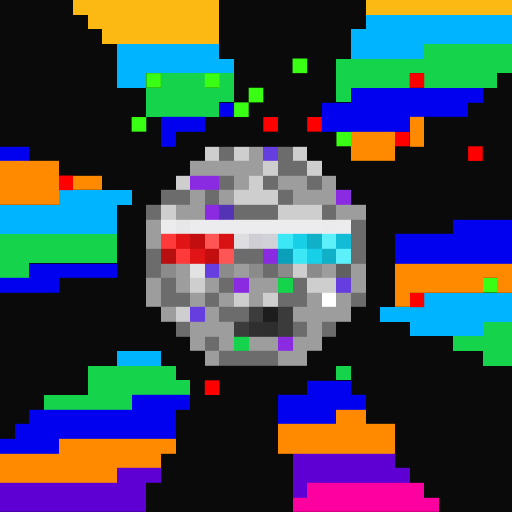
t = 0.00 s
t = 0.11 s: frame unchanged from t = 0.00 s, image omitted
t = 0.34 s: frame unchanged from t = 0.00 s, image omitted
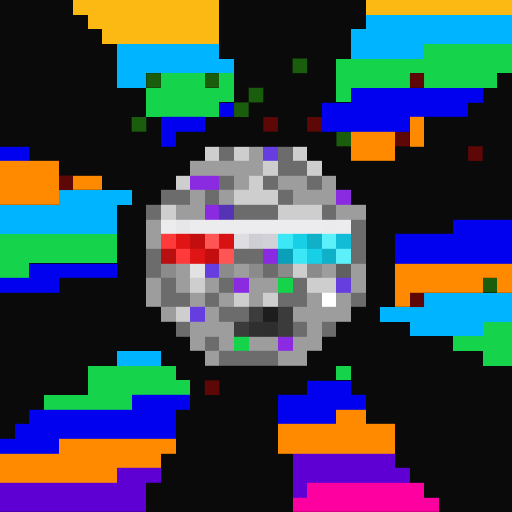
t = 0.45 s
t = 0.56 s: frame unchanged from t = 0.45 s, image omitted
t = 0.79 s: frame unchanged from t = 0.45 s, image omitted

The animated SVG that drew these frames (rendered in a browser with its animation timeline set to each time). Animation: 1 CSS @keyframes rule; one cycle of 0.90 s, repeats indefinitely.

<svg viewBox="0 0 35 35" shape-rendering="crispEdges" xmlns="http://www.w3.org/2000/svg"><style>@keyframes fl{0%,100%{opacity:1}50%{opacity:.34}}.a0{animation:fl 0.9s steps(1,end) infinite}</style><rect width="35" height="35" fill="#0a0a0a"/><path fill="#fcb913" d="M5 0h10v1H5zM25 0h10v1H25zM6 1h9v1H6zM7 2h8v1H7z"/><path fill="#01b4ff" d="M25 1h10v1H25zM24 2h11v1H24zM8 3h7v1H8zM24 3h5v1H24zM8 4h8v1H8zM8 5h2v1H8zM4 13h5v1H4zM0 14h8v1H0zM0 15h8v1H0zM29 20h6v1H29zM26 21h9v1H26zM28 22h5v1H28zM8 24h3v1H8z"/><path fill="#16d34c" d="M29 3h6v1H29zM23 4h12v1H23zM11 5h3v1H11zM15 5h1v1H15zM23 5h5v1H23zM29 5h5v1H29zM10 6h6v1H10zM23 6h1v1H23zM10 7h5v1H10zM0 16h8v1H0zM0 17h8v1H0zM0 18h2v1H0zM19 19h1v1H19zM33 22h2v1H33zM16 23h1v1H16zM31 23h4v1H31zM33 24h2v1H33zM6 25h6v1H6zM23 25h1v1H23zM6 26h7v1H6zM3 27h6v1H3z"/><g fill="#39ff14"><rect x="20" y="4" width="1" height="1" class="a0"/><rect x="10" y="5" width="1" height="1" class="a0"/><rect x="14" y="5" width="1" height="1" class="a0"/><rect x="17" y="6" width="1" height="1" class="a0"/><rect x="16" y="7" width="1" height="1" class="a0"/><rect x="9" y="8" width="1" height="1" class="a0"/><rect x="23" y="9" width="1" height="1" class="a0"/><rect x="33" y="19" width="1" height="1" class="a0"/></g><g fill="#fe0000"><rect x="28" y="5" width="1" height="1" class="a0"/><rect x="18" y="8" width="1" height="1" class="a0"/><rect x="21" y="8" width="1" height="1" class="a0"/><rect x="27" y="9" width="1" height="1" class="a0"/><rect x="32" y="10" width="1" height="1" class="a0"/><rect x="4" y="12" width="1" height="1" class="a0"/><rect x="28" y="20" width="1" height="1" class="a0"/><rect x="14" y="26" width="1" height="1" class="a0"/></g><path fill="#0101ef" d="M24 6h9v1H24zM15 7h1v1H15zM22 7h10v1H22zM11 8h3v1H11zM22 8h6v1H22zM11 9h1v1H11zM0 10h2v1H0zM31 15h4v1H31zM27 16h8v1H27zM27 17h8v1H27zM2 18h6v1H2zM0 19h4v1H0zM21 26h3v1H21zM9 27h4v1H9zM19 27h6v1H19zM2 28h10v1H2zM19 28h4v1H19zM1 29h11v1H1zM0 30h4v1H0z"/><path fill="#ff8a00" d="M28 8h1v1H28zM24 9h3v1H24zM28 9h1v1H28zM24 10h3v1H24zM0 11h4v1H0zM0 12h4v1H0zM5 12h2v1H5zM0 13h4v1H0zM27 18h8v1H27zM27 19h6v1H27zM34 19h1v1H34zM27 20h1v1H27zM23 28h2v1H23zM19 29h8v1H19zM4 30h8v1H4zM19 30h8v1H19zM0 31h11v1H0zM0 32h8v1H0z"/><path fill="#cecece" d="M14 10h1v1H14zM16 10h1v1H16zM20 10h1v1H20zM18 11h1v1H18zM21 11h1v1H21zM12 12h1v1H12zM17 12h1v1H17zM16 13h3v1H16zM11 14h1v1H11zM19 14h3v1H19zM20 18h1v1H20zM13 19h1v1H13zM21 19h2v1H21zM16 20h1v1H16zM18 20h1v1H18zM12 21h1v1H12z"/><path fill="#6c6c6c" d="M15 10h1v1H15zM19 10h1v1H19zM19 11h2v1H19zM15 12h1v1H15zM18 12h1v1H18zM21 12h1v1H21zM11 13h2v1H11zM14 13h1v1H14zM19 13h1v1H19zM10 14h1v1H10zM16 14h3v1H16zM22 14h1v1H22zM24 15h1v1H24zM24 16h1v1H24zM10 17h1v1H10zM16 17h2v1H16zM24 17h1v1H24zM10 18h1v1H10zM18 18h1v1H18zM11 19h1v1H11zM15 19h1v1H15zM20 19h1v1H20zM11 20h2v1H11zM14 20h1v1H14zM19 20h2v1H19zM24 20h1v1H24zM15 21h2v1H15zM12 22h1v1H12zM20 22h1v1H20zM22 22h1v1H22zM14 23h1v1H14zM15 24h4v1H15z"/><path fill="#9d9d9d" d="M17 10h1v1H17zM13 11h5v1H13zM16 12h1v1H16zM19 12h2v1H19zM22 12h1v1H22zM13 13h1v1H13zM15 13h1v1H15zM20 13h3v1H20zM12 14h2v1H12zM23 14h2v1H23zM10 15h1v1H10zM10 16h1v1H10zM12 18h1v1H12zM16 18h1v1H16zM22 18h1v1H22zM24 18h1v1H24zM10 19h1v1H10zM12 19h1v1H12zM14 19h1v1H14zM17 19h2v1H17zM24 19h1v1H24zM10 20h1v1H10zM13 20h1v1H13zM15 20h1v1H15zM17 20h1v1H17zM21 20h1v1H21zM23 20h1v1H23zM11 21h1v1H11zM14 21h1v1H14zM20 21h4v1H20zM13 22h3v1H13zM21 22h1v1H21zM13 23h1v1H13zM15 23h1v1H15zM17 23h2v1H17zM20 23h2v1H20zM14 24h1v1H14zM19 24h2v1H19z"/><path fill="#663ee0" d="M18 10h1v1H18zM14 18h1v1H14zM23 19h1v1H23zM13 21h1v1H13z"/><path fill="#8a2be2" d="M13 12h2v1H13zM23 13h1v1H23zM14 14h1v1H14zM18 17h1v1H18zM16 19h1v1H16zM19 23h1v1H19z"/><path fill="#5434b5" d="M15 14h1v1H15z"/><path fill="#ececee" d="M11 15h1v1H11zM13 15h9v1H13zM23 15h1v1H23z"/><path fill="#e7e7ea" d="M12 15h1v1H12z"/><path fill="#ebebed" d="M22 15h1v1H22z"/><path fill="#ff3a3a" d="M11 16h1v1H11zM12 17h1v1H12z"/><path fill="#e01414" d="M12 16h1v1H12zM13 17h1v1H13z"/><path fill="#c20e0e" d="M13 16h1v1H13zM14 17h1v1H14z"/><path fill="#ff5555" d="M14 16h1v1H14zM15 17h1v1H15z"/><path fill="#d81212" d="M15 16h1v1H15z"/><path fill="#dddde2" d="M16 16h1v1H16z"/><path fill="#ceced4" d="M17 16h1v1H17z"/><path fill="#d1d1d8" d="M18 16h1v1H18z"/><path fill="#3ce8f5" d="M19 16h1v1H19zM20 17h1v1H20z"/><path fill="#17cfe6" d="M20 16h1v1H20zM21 17h1v1H21z"/><path fill="#0fb0c8" d="M21 16h1v1H21zM22 17h1v1H22z"/><path fill="#5cf0fa" d="M22 16h1v1H22zM23 17h1v1H23z"/><path fill="#12bcd6" d="M23 16h1v1H23z"/><path fill="#b81010" d="M11 17h1v1H11z"/><path fill="#0aa0ba" d="M19 17h1v1H19z"/><path fill="#8b8b8b" d="M11 18h1v1H11zM15 18h1v1H15zM17 18h1v1H17zM19 18h1v1H19zM21 18h1v1H21z"/><path fill="#e2e2e2" d="M13 18h1v1H13z"/><path fill="#606060" d="M23 18h1v1H23z"/><path fill="#ffffff" d="M22 20h1v1H22z"/><path fill="#3c3c3c" d="M17 21h1v1H17z"/><path fill="#1d1d1d" d="M18 21h1v1H18z"/><path fill="#3b3b3b" d="M19 21h1v1H19zM16 22h1v1H16zM19 22h1v1H19z"/><path fill="#2f2f2f" d="M17 22h1v1H17z"/><path fill="#2e2e2e" d="M18 22h1v1H18z"/><path fill="#5e00d4" d="M20 31h7v1H20zM8 32h3v1H8zM20 32h8v1H20zM0 33h10v1H0zM20 33h1v1H20zM0 34h10v1H0z"/><path fill="#ff00a0" d="M21 33h8v1H21zM20 34h10v1H20z"/></svg>
